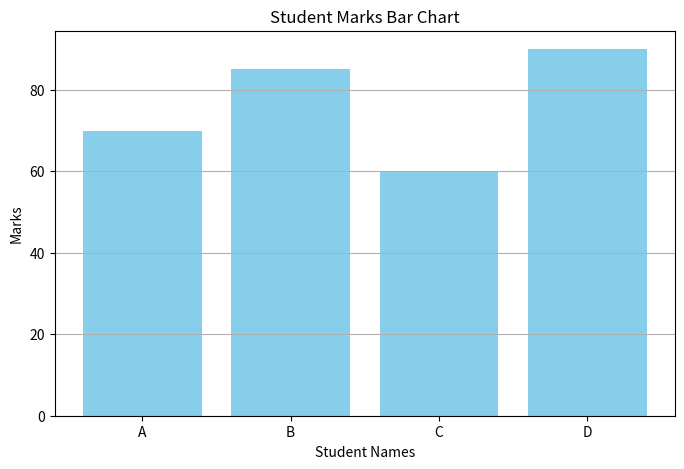

This figure's Python source:
import numpy as np
import pandas as pd
import matplotlib.pyplot as plt

names = ["A", "B", "C", "D"]
marks = np.array([70, 85, 60, 90])

df = pd.DataFrame({
    "Name": names,
    "Marks": marks
})

plt.figure(figsize=(8, 5))
plt.bar(df["Name"], df["Marks"], color='skyblue')

plt.xlabel("Student Names")
plt.ylabel("Marks")

plt.title("Student Marks Bar Chart")

plt.grid(axis='y')

plt.show()
